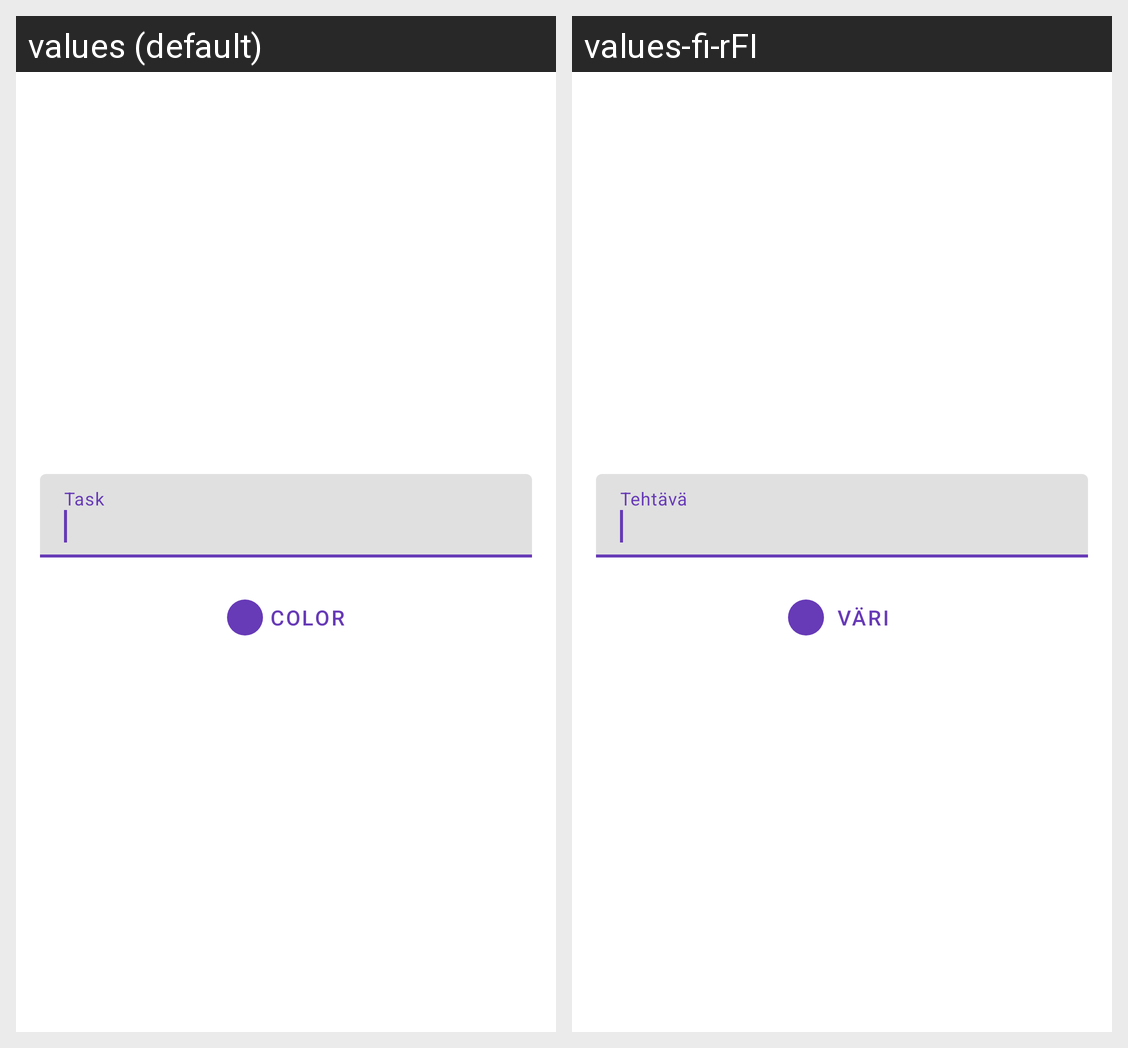

Strings drawn on this Android screen and how each of the app's shown locales translates them:
Android screen res/layout/dialog_add_task.xml rendered under 2 locales, left to right: values (default), values-fi-rFI. Device: Nexus 5 (rendered at 1080×1920; each locale shown at half size, 540×960, under a caption strip naming it); theme AppTheme.
Strings drawn on this screen, with the default value and each locale's value (text and hints the layout hard-codes, and strings that could not be matched under every locale, appear in the picture but are not listed):

hint_task
  values: Task
  values-fi-rFI: Tehtävä

action_select_color
  values: Color
  values-fi-rFI: Väri
